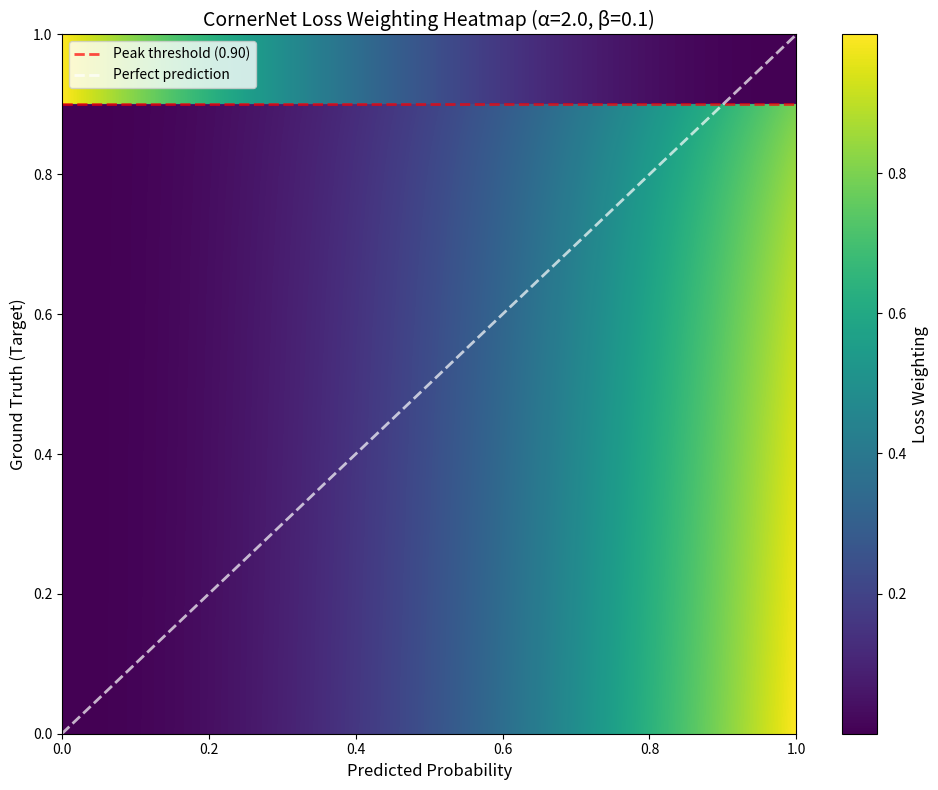
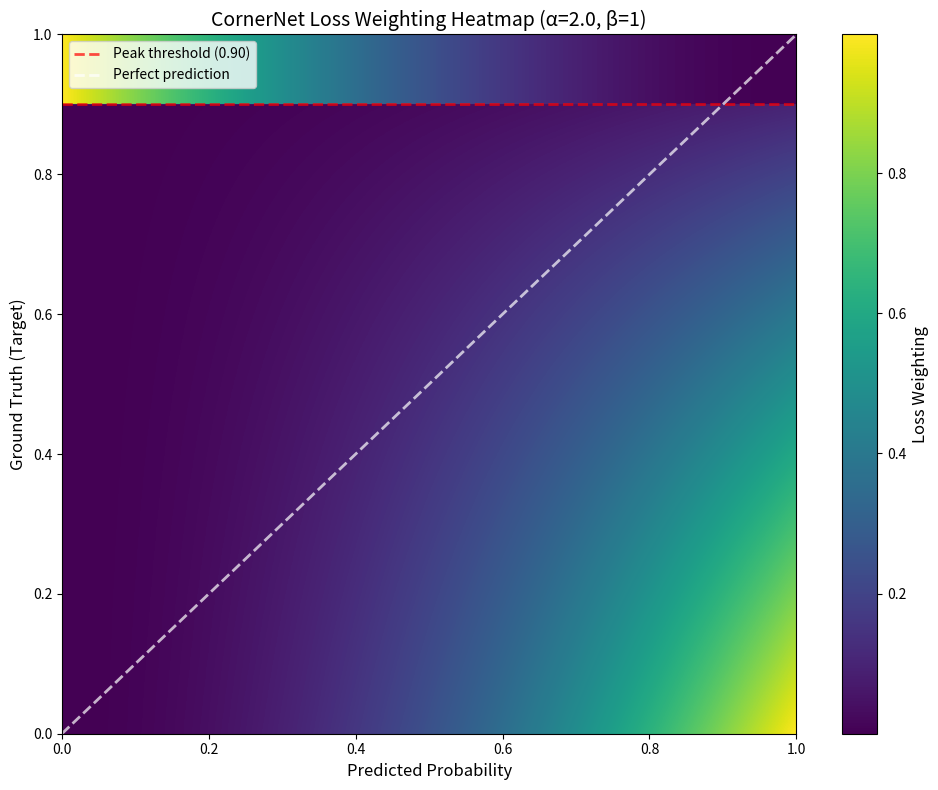
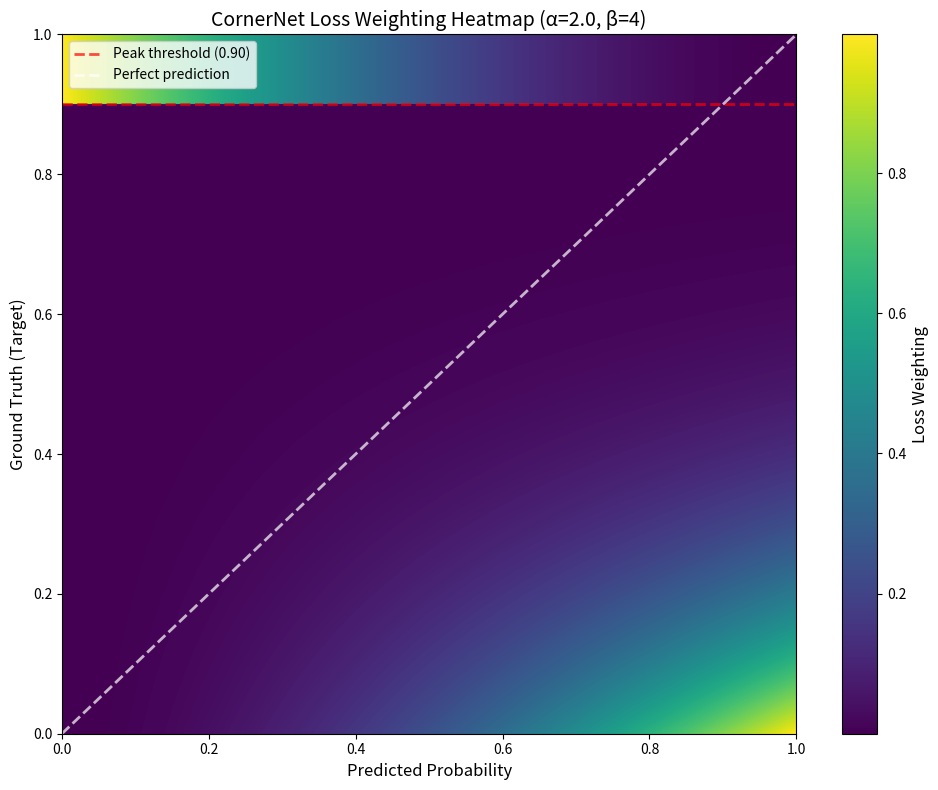

Here is the Python script that generated these plots, in order:
import numpy as np
import matplotlib.pyplot as plt

def visualize_cornernet_heatmap(alpha=2.0, beta=4.0, vmin=None, vmax=None):
    """
    Visualize CornerNet loss weighting as a 2D heatmap.
    
    Args:
        alpha: focal power for hard examples
        beta: gaussian penalty reduction power
        vmin: minimum value for colorbar (None = auto)
        vmax: maximum value for colorbar (None = auto)
    """
    # Create grid
    pred_probs = np.linspace(0.001, 0.999, 500)
    targets = np.linspace(0.0, 1.0, 500)
    
    pred_grid, target_grid = np.meshgrid(pred_probs, targets)
    
    # Calculate weighting for each (pred, target) pair
    weights = np.zeros_like(pred_grid)
    
    for i in range(pred_grid.shape[0]):
        for j in range(pred_grid.shape[1]):
            pred = pred_grid[i, j]
            target = target_grid[i, j]
            
            if target >= 0.90:  # Peak region
                # Positive loss weighting: (1-p)^α
                weight = (1 - pred) ** alpha
            else:  # Background/falloff
                # Negative loss weighting: (1-y)^β * p^α
                weight = ((1 - target) ** beta) * (pred ** alpha)
            
            weights[i, j] = weight
    
    # Plot heatmap
    fig, ax = plt.subplots(figsize=(10, 8))
    
    im = ax.imshow(weights, extent=[0, 1, 0, 1], origin='lower', 
                   aspect='auto', cmap='viridis', vmin=vmin, vmax=vmax)
    
    # Add colorbar
    cbar = plt.colorbar(im, ax=ax)
    cbar.set_label('Loss Weighting', fontsize=12)
    
    # Mark the peak threshold
    ax.axhline(y=0.90, color='red', linestyle='--', linewidth=2, alpha=0.7, label='Peak threshold (0.90)')
    
    # Add diagonal line (perfect prediction)
    ax.plot([0, 1], [0, 1], 'w--', linewidth=2, alpha=0.7, label='Perfect prediction')
    
    ax.set_xlabel('Predicted Probability', fontsize=12)
    ax.set_ylabel('Ground Truth (Target)', fontsize=12)
    ax.set_title(f'CornerNet Loss Weighting Heatmap (α={alpha}, β={beta})', fontsize=14)
    ax.legend(fontsize=10, loc='upper left')
    ax.grid(False)
    
    plt.tight_layout()
    plt.show()
    
    return fig

# Example usage
if __name__ == "__main__":
    # Try different parameters
    visualize_cornernet_heatmap(alpha=2.0, beta=0.1)
    visualize_cornernet_heatmap(alpha=2.0, beta=1)
    visualize_cornernet_heatmap(alpha=2.0, beta=4)
